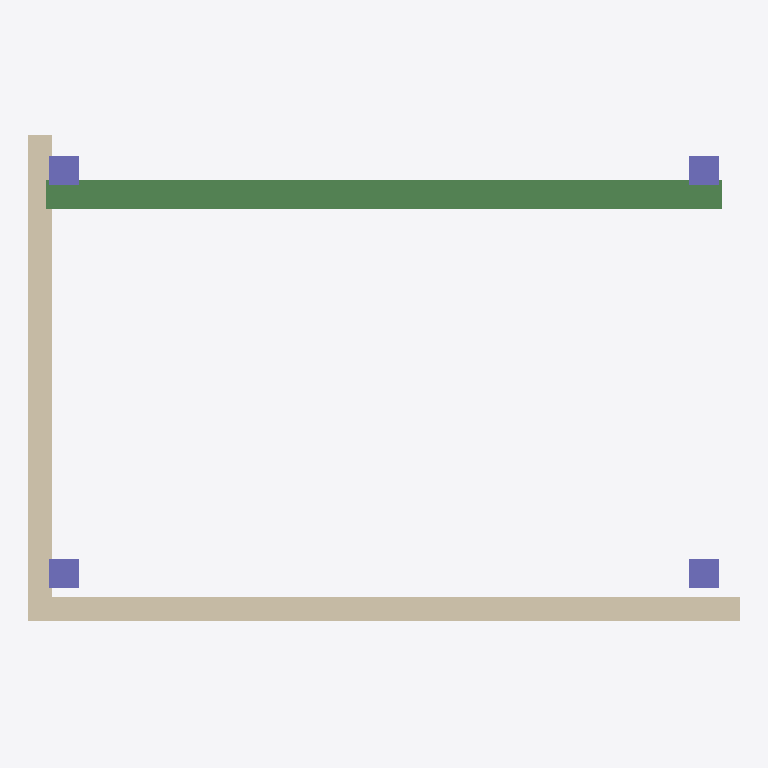
Plan cut of the same IFC building model at storey 'Level 2' (level 3.00 m, cut at 4.40 m), seen from above with north up, elements coloured by IFC class: 4 columns (violet), 2 walls (beige), 1 beam (green). Cut surfaces are drawn darker.
Extent 6.0 m × 4.2 m × 6.2 m (x, y, z). Storeys (2): Level 1 at 0.00 m; Level 2 at 3.00 m. Elements (15): 8 IfcColumn, 2 IfcBeam, 2 IfcFlowSegment, 2 IfcWall, 1 IfcSlab.

HEADER;
FILE_DESCRIPTION(('ForemanHQ synthetic construction test'),'2;1');
FILE_NAME('construction.ifc','2026-10-11T00:00:00',('ForemanHQ'),('ForemanHQ'),'fixture','fixture','');
FILE_SCHEMA(('IFC2X3'));
ENDSEC;
DATA;
#13=IFCPROJECT('0000000000000000000001',#5,'Construction test model',$,$,$,$,(#10),#12);
#15=IFCBUILDING('0000000000000000000002',#5,'Test building',$,$,#14,$,$,.ELEMENT.,$,$,$);
#16=IFCBUILDINGSTOREY('0000000000000000000003',#5,'Level 1',$,$,#14,$,$,.ELEMENT.,0.0);
#17=IFCBUILDINGSTOREY('0000000000000000000004',#5,'Level 2',$,$,#14,$,$,.ELEMENT.,3000.0);
#125=IFCBEAM('0000000000000000000125',#5,'Beam level 1',$,$,#115,#124,$);
#34=IFCWALL('0000000000000000000034',#5,'Wall A  6 m reference',$,$,#24,#33,$);
#47=IFCWALL('0000000000000000000047',#5,'Wall B',$,$,#37,#46,$);
#164=IFCCOLUMN('0000000000000000000164',#5,'Column 2 -2700 3700',$,$,#154,#163,$);
#151=IFCCOLUMN('0000000000000000000151',#5,'Column 2 -2700 300',$,$,#141,#150,$);
#177=IFCCOLUMN('0000000000000000000177',#5,'Column 2 2700 300',$,$,#167,#176,$);
#190=IFCCOLUMN('0000000000000000000190',#5,'Column 2 2700 3700',$,$,#180,#189,$);
ENDSEC;
